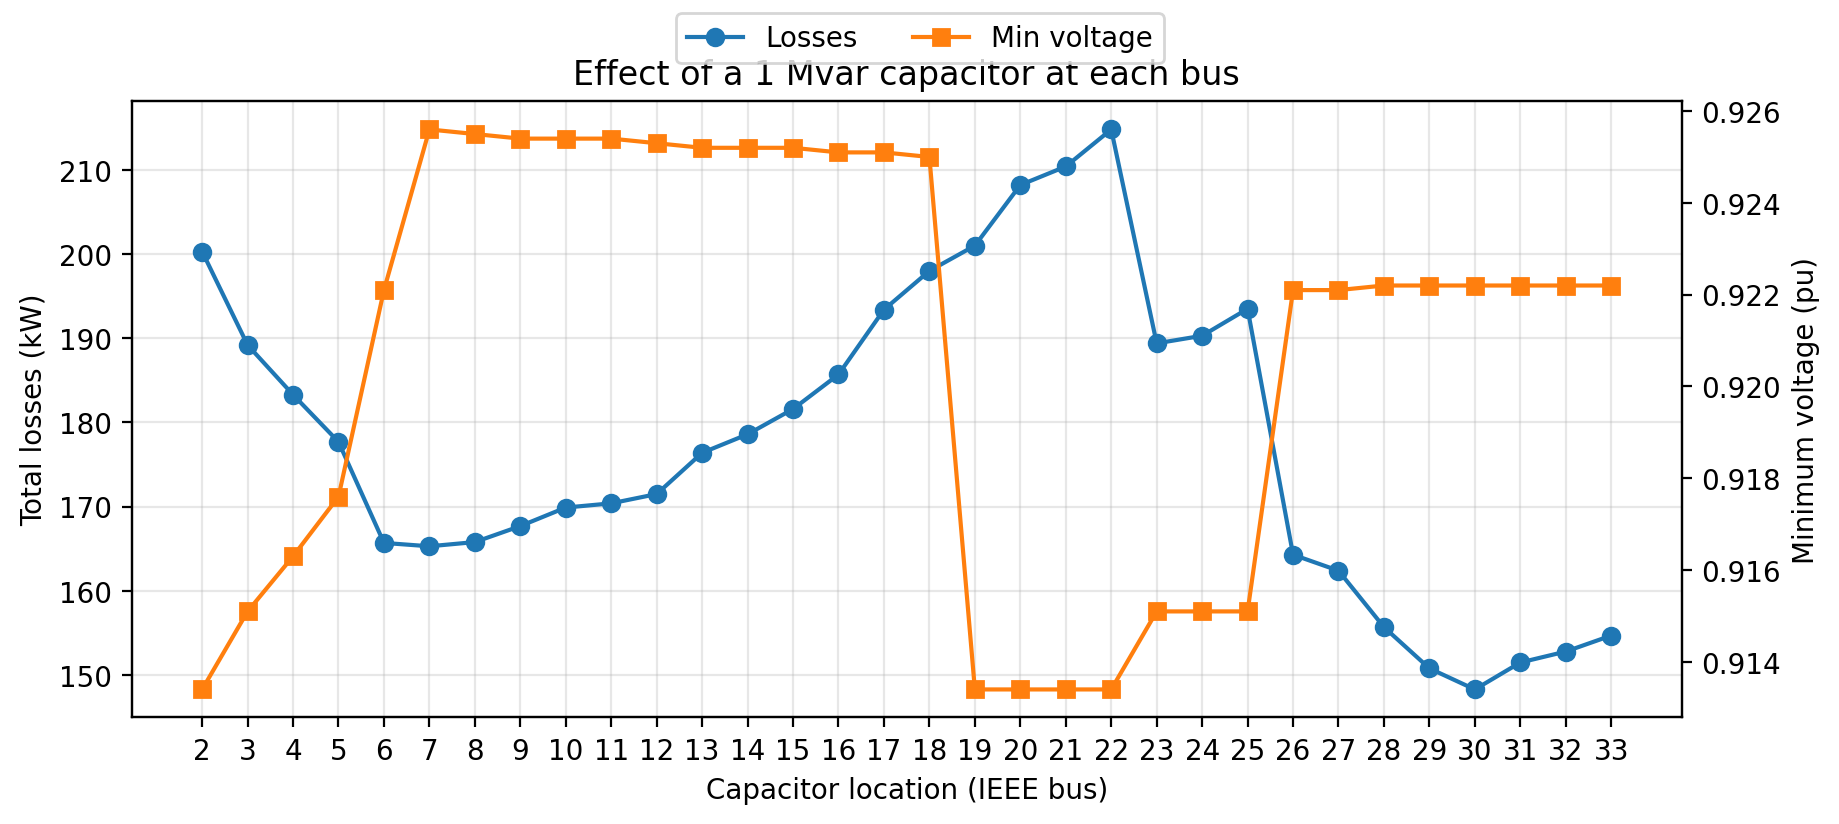

Data behind this chart, as committed beside it:
bus_ieee, vmin_pu, vmax_pu, losses_kw, buses_below_095
2, 0.9134, 1.0, 200.3, 21
3, 0.9151, 1.0, 189.2, 20
4, 0.9163, 1.0, 183.3, 19
5, 0.9176, 1.0, 177.7, 18
6, 0.9221, 1.0, 165.7, 16
7, 0.9256, 1.0, 165.3, 16
8, 0.9255, 1.0, 165.8, 16
9, 0.9254, 1.0, 167.7, 15
10, 0.9254, 1.0, 169.9, 13
11, 0.9254, 1.0, 170.4, 13
12, 0.9253, 1.0, 171.5, 12
13, 0.9252, 1.0, 176.4, 11
14, 0.9252, 1.0, 178.6, 8
15, 0.9252, 1.0, 181.6, 6
16, 0.9251, 1.0, 185.7, 6
17, 0.9251, 1.0, 193.4, 7
18, 0.925, 1.0, 198.0, 7
19, 0.9134, 1.0, 201.0, 21
20, 0.9134, 1.003, 208.2, 21
21, 0.9134, 1.005, 210.4, 21
22, 0.9134, 1.01, 214.8, 21
23, 0.9151, 1.0, 189.4, 20
24, 0.9151, 1.0, 190.3, 20
25, 0.9151, 1.0, 193.5, 20
26, 0.9221, 1.0, 164.3, 16
27, 0.9221, 1.0, 162.4, 16
28, 0.9222, 1.0, 155.7, 16
29, 0.9222, 1.0, 150.8, 16
30, 0.9222, 1.0, 148.3, 16
31, 0.9222, 1.0, 151.5, 16
32, 0.9222, 1.0, 152.8, 16
33, 0.9222, 1.0, 154.7, 16
